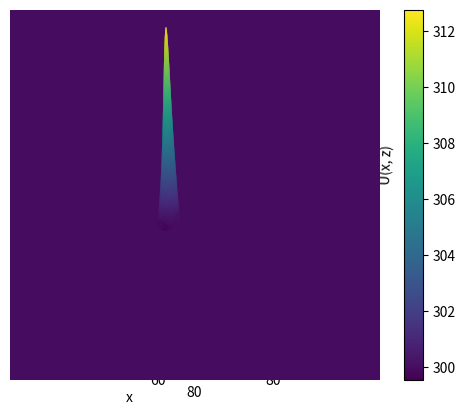

Source code (Python):
from math import exp
import numpy as np
from matplotlib import pyplot as plt

u0 = 300
x_max = 10
K, N = 0, 0
EPS = 1e-3


def f(f0, beta, x0, z0, x, z):
    return f0 * exp(-beta * ((x - x0) ** 2 * (z - z0) ** 2))


def lambd(a1, b1, c1, m1, u):
    # return a1 * (b1 + c1 * u**m1)
    return 0.16


def rightX(u0):
    KN = 0
    MN = 1
    PN = u0
    return KN, MN, PN


def leftX(u0):
    K0 = 1
    M0 = 0
    P0 = u0
    return K0, M0, P0


def progonka_x(k, tau, hx, hz, prevLayer, f0, beta, x0, z0):
    global N
    K0, M0, P0 = leftX(u0)
    KN, MN, PN = rightX(u0)

    A = [1 / hx ** 2 for _ in range(N)]
    B = [-1 / (0.5 * tau) - 2 / hx ** 2 for _ in range(N)]
    C = [1 / hx ** 2 for _ in range(N)]
    F = [0 for _ in range(N)]

    for i in range(len(F)):
        # print('repv_layer[i][k] / (0.5*tau)', prevLayer[i][k] / (0.5 * tau))
        # print('div', (prevLayer[i][k-1] - 2 * prevLayer[i][k] + prevLayer[i][k+1]) / hz**2)
        # print('f', f(f0, beta, x0, z0, hx*i, hz*k) / lambd(1, 2, 3, 4, 5))
        # print(prevLayer[i][k-1], prevLayer[i][k], prevLayer[i][k+1])
        F[i] = -(prevLayer[i][k] / (0.5 * tau) + \
                 (prevLayer[i][k - 1] - 2 * prevLayer[i][k] + prevLayer[i][k + 1]) / hz ** 2 + \
                 f(f0, beta, x0, z0, hx * i, hz * k) / lambd(1, 2, 3, 4, 5))

    # print('F', F)

    xi = [0, -M0 / K0]
    eta = [0, P0 / K0]
    # print('xi', xi, 'eta', eta)

    x = hx
    n = 1

    # Прямой ход
    while x < x_max - hx / 2:
        cur_xi = -C[n] / (B[n] + A[n] * xi[n])
        cur_eta = (F[n] - A[n] * eta[n]) / (B[n] + A[n] * xi[n])
        # print('cur xi eta', cur_xi, cur_eta)
        xi.append(cur_xi)
        eta.append(cur_eta)
        n += 1
        x += hx

    n += 1
    # Обратный ход
    new_u = [0] * (n)
    new_u[n - 1] = (PN - KN * eta[n - 1]) / (MN + KN * xi[n - 1])
    # print('x', new_u[n-1])
    for i in range(n - 2, -1, -1):
        new_u[i] = xi[i + 1] * new_u[i + 1] + eta[i + 1]
    return new_u


def leftZ(u0):
    K0 = 1
    M0 = 0
    P0 = u0
    return K0, M0, P0


def rightZ(u0):
    KN = 0
    MN = 1
    PN = u0
    return KN, MN, PN


def progonka_z(n, tau, hx, hz, curLayer, f0, beta, x0, z0):
    global K
    K0, M0, P0 = leftX(u0)
    KN, MN, PN = rightX(u0)

    A = [1 / hz ** 2 for _ in range(K)]
    B = [-1 / (0.5 * tau) - 2 / hz ** 2 for _ in range(K)]
    C = [1 / hz ** 2 for _ in range(K)]
    F = [0 for _ in range(K)]

    for i in range(K):
        F[i] = -(curLayer[n][i] / (0.5 * tau) + \
                 (curLayer[n - 1][i] - 2 * curLayer[n][i] + curLayer[n + 1][i]) / hz ** 2 + \
                 f(f0, beta, x0, z0, hx * n, hz * i) / lambd(1, 2, 3, 4, 5))
    # print('Fz', F)

    xi = [0, -M0 / K0]
    eta = [0, P0 / K0]

    x = hx
    n = 1

    # Прямой ход
    while x < x_max - hx / 2:
        xi.append(-C[n] / (B[n] + A[n] * xi[n]))
        eta.append((F[n] - A[n] * eta[n]) / (B[n] + A[n] * xi[n]))
        n += 1
        x += hx

    n += 1
    # Обратный ход
    new_u = [0] * (n)
    new_u[n - 1] = (PN - KN * eta[n - 1]) / (MN + KN * xi[n - 1])
    # print('z', new_u[n-1])
    for i in range(n - 2, -1, -1):
        new_u[i] = xi[i + 1] * new_u[i + 1] + eta[i + 1]
    return new_u


def stop_criteria(prev_layer, cur_layer, t, eps):
    is_stop = True

    for i in range(len(prev_layer)):
        for j in range(len(prev_layer[0])):
            # print(cur_layer)
            # print(prev_layer)
            # print(abs((cur_layer[i][j] - prev_layer[i][j]) / prev_layer[i][j]))
            # print('ff', cur_layer[i][j], prev_layer[i][j])
            # print(cur_layer[i][j] - prev_layer[i][j] / prev_layer[i][j])
            if abs((cur_layer[i][j] - prev_layer[i][j]) / prev_layer[i][j]) >= eps:
                is_stop = False
                return is_stop
    # print("good")
    return is_stop


def transpose(matrix):
    trans_matrix = [[0 for j in range(len(matrix))] for i in range(len(matrix[0]))]
    for i in range(len(matrix)):
        for j in range(len(matrix[0])):
            trans_matrix[j][i] = matrix[i][j]

    return trans_matrix


def solve(params: dict, prevLayer):
    global K, N
    N = int(params['a'] / params['hx'])
    K = int(params['b'] / params['hz'])
    T = int(params['tmax'] / params['tau'])

    u_x = []
    for k in range(1, K - 1):
        u_x.append(
            progonka_x(k,
                       params['tau'],
                       params['hx'],
                       params['hz'],
                       prevLayer,
                       params['f0'],
                       params['beta'],
                       params['x0'],
                       params['z0']
                       )
        )
    u_x = [[params['u0'] for i in range(N)]] + u_x + [[params['u0'] for i in range(N)]]
    # print(u_x)
    # print(len(u_x), len(u_x[0]))

    cur_u = []
    for n in range(1, N - 1):
        cur_u.append(
            progonka_z(
                n,
                params['tau'],
                params['hx'],
                params['hz'],
                transpose(u_x),
                params['f0'],
                params['beta'],
                params['x0'],
                params['z0']
            )
        )

    cur_u = [[params['u0'] for i in range(N)]] + cur_u + [[params['u0'] for i in range(N)]]
    # print('cur_u', cur_u)

    return transpose(cur_u)
    # return cur_u


def iterations(params, debug):
    global K, N
    N = int(params['a'] / params['hx'])
    K = int(params['b'] / params['hz'])

    pr = [[params['u0']] * N for _ in range(K)]

    cur = solve(params, pr)
    i = 0
    while not stop_criteria(pr, cur, params['tau'], EPS):
        pr = cur
        cur = solve(params, pr)
        i += 1
        if debug:
            print(f"DFGZFDGFSDGFDBTBGEFRFEREFi = {i=}")
        # if i > 1:
        # break
        # break

    return cur


def iterations_times(params, time, debug):
    global K, N
    N = int(params['a'] / params['hx'])
    K = int(params['b'] / params['hz'])

    pr = [[params['u0']] * N for _ in range(K)]

    cur = solve(params, pr)
    i = 0
    while not stop_criteria(pr, cur, params['tau'], EPS):
        pr = cur
        cur = solve(params, pr)
        i += 1
        if debug:
            print(f"{i=}")
        if i > time:
            return None

    return cur


def optSteps(params, maxIter):
    start_x, start_z, start_tau = 0.1, 0.1, 1
    params['hx'], params['hz'], params['tau'] = start_x, start_z, start_tau
    flag = True
    while flag:
        ans = iterations_times(params, maxIter, False)
        if ans != []:
            params['hx'] *= 2
            params['hz'] *= 2
            params['tau'] *= 2
            print(params['hx'])
            print(ans)
        else:
            break
    print("first bad step x = ", params['hx'])


if __name__ == '__main__':
    params = {
        'u0': 300,
        'f0': 1,
        'x0': 3,
        'z0': 3,
        'beta': 1,
        'hx': 0.1,
        'hz': 0.1,
        'tau': 1,
        'a': 10,
        'b': 10,
        'tmax': 10
    }

    ans = iterations(params, True)
    x = np.linspace(0, params['a'], len(ans[0]))
    z = np.linspace(0, params['b'], len(ans))

    X, Y = np.meshgrid(x, z)

    farr = np.array([np.array(T_m) for T_m in ans])
    fig = plt.figure()
    ax = fig.add_subplot(111, projection="3d")
    ax.plot_surface(X, Y, farr, cmap="viridis")

    ax.set_xlabel("x")
    ax.set_ylabel("z")
    ax.set_zlabel("U(x, z)")
    plt.show()

    plt.imshow(ans, cmap='viridis')
    plt.colorbar()
    plt.show()

    # fig, axs = plt.subplots(2, 2)  # Создаем сетку из 2 строк и 2 столбцов поддиаграмм
    # times = [1, 5, 7, 9]

    # for i in range(len(times)):
    #     ans = iterations_times(params, times[i], False)
    #     axs[i // 2, i % 2].imshow(ans, cmap='viridis')  # Отображение графика в соответствующей поддиаграмме
    #     # axs[i // 2, i % 2].colorbar()  # Добавление цветовой шкалы к поддиаграмме

    # plt.show()

    # # одномерные графики при фикс x
    # for i in range(N):
    #     if i % 10 == 0:
    #         u_z = ans[i]
    #         plt.plot(z, u_z, label="x = {}".format(i//10))
    #         plt.xlabel("z")
    #         plt.ylabel("u")
    #         plt.legend()
    # plt.show()

    # # одномерные графики при фикс z
    # for i in range(K):
    #     if i % 10 == 0:
    #         u_x = []
    #         for j in range(N):
    #             u_x.append(ans[j][i])
    #         plt.plot(x, u_x, label="z = {}".format(i//10))
    #         plt.xlabel("x")
    #         plt.ylabel("u")
    #         plt.legend()   
    # plt.show()     

    # шаги
    optSteps(params, 100)




